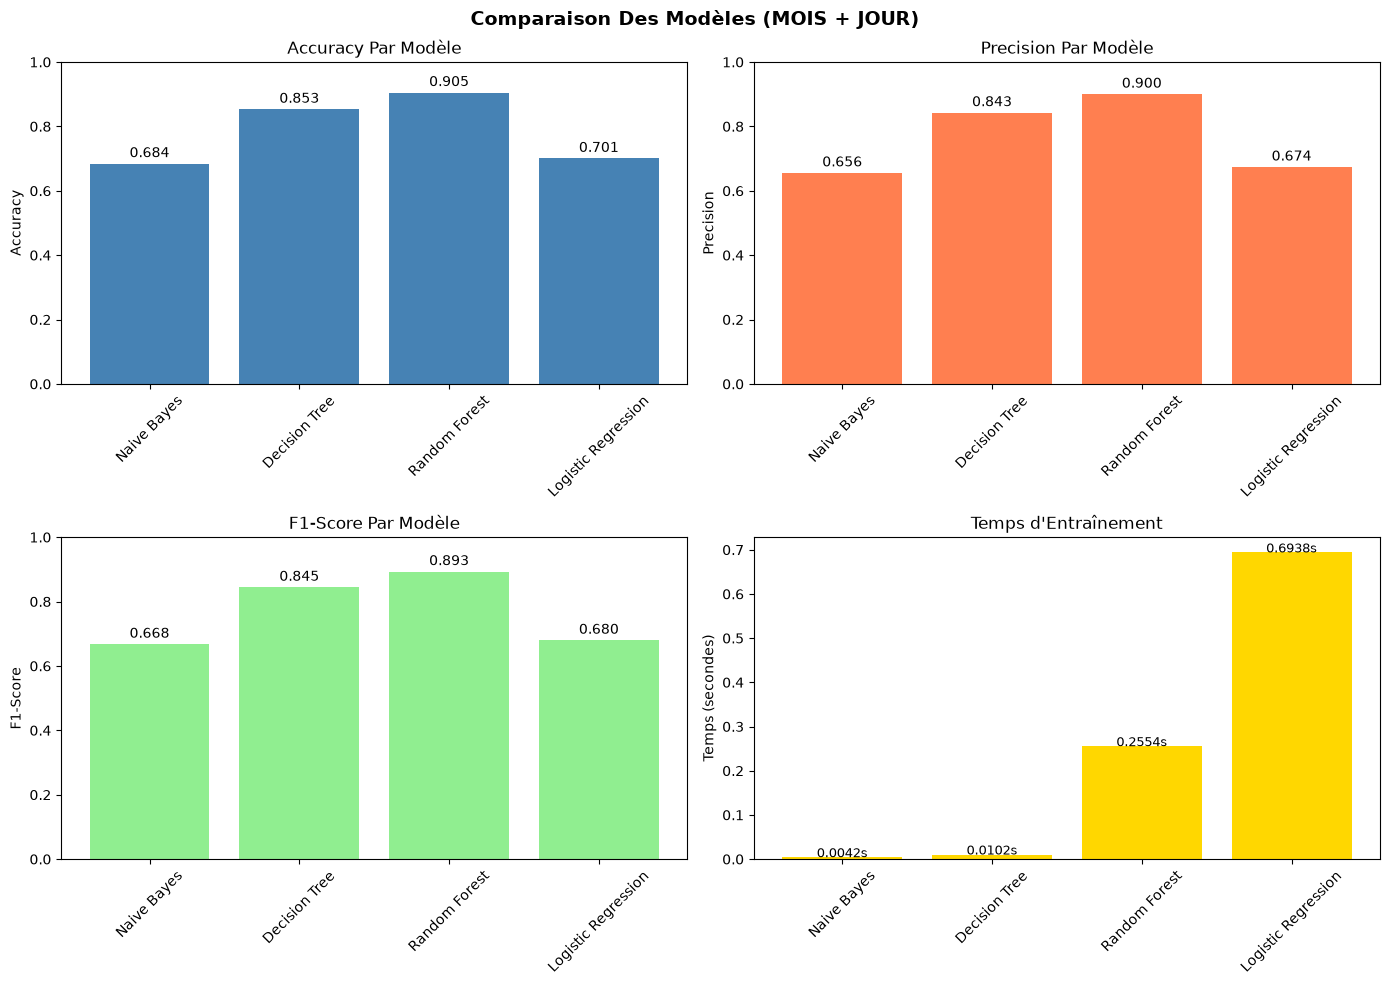

Values plotted in this chart, from the file beside it:
Modèle, Accuracy, Precision, Recall, F1-Score, Temps (s)
Naive Bayes, 0.6844, 0.6557, 0.6844, 0.6676, 0.0042
Decision Tree, 0.8533, 0.8427, 0.8533, 0.8445, 0.0102
Random Forest, 0.9052, 0.9002, 0.9052, 0.8931, 0.2554
Logistic Regression, 0.7007, 0.6739, 0.7007, 0.6799, 0.6938
